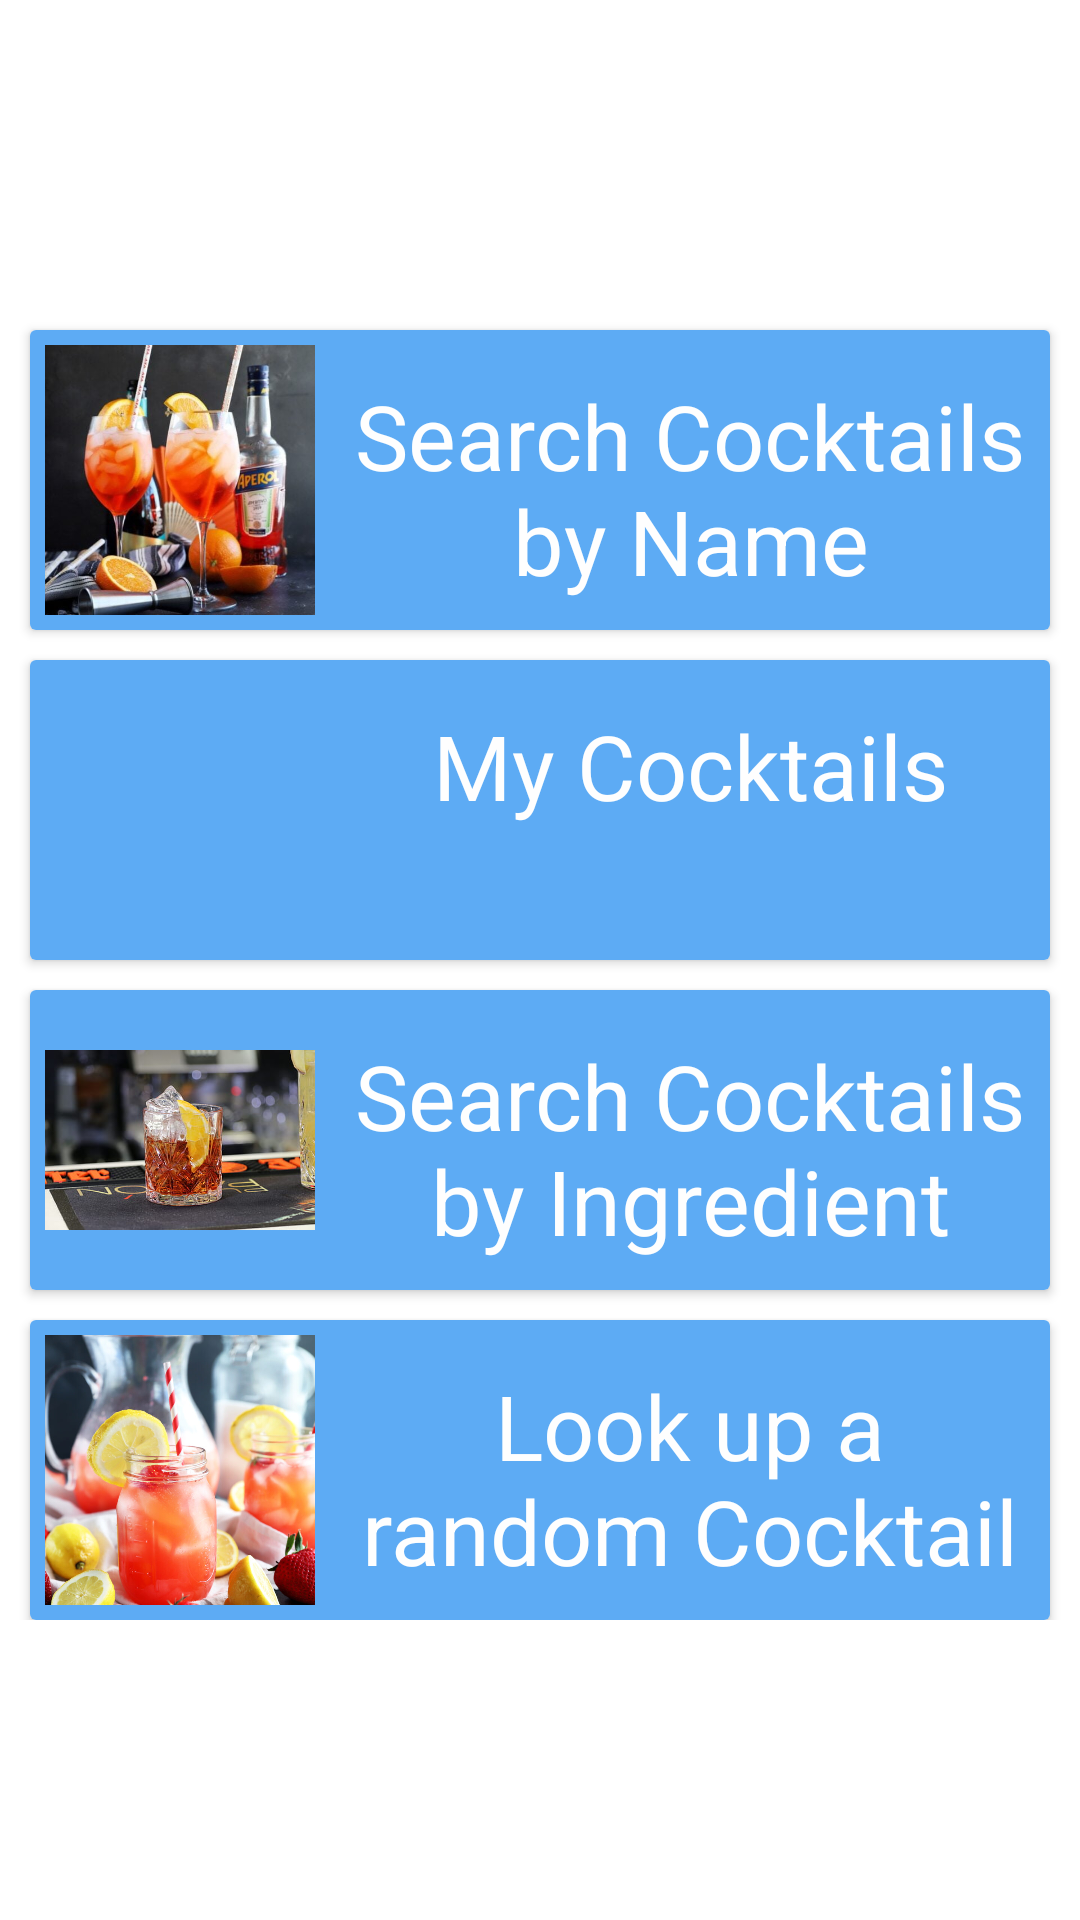

Reconstruct the res/layout file that produces this screen, plus the resources it refers to.
<!-- AndroidManifest.xml: application theme Theme.Fridgey -->
<!-- res/layout/activity_select.xml -->
<?xml version="1.0" encoding="utf-8"?>
<androidx.constraintlayout.widget.ConstraintLayout xmlns:android="http://schemas.android.com/apk/res/android"
    xmlns:app="http://schemas.android.com/apk/res-auto"
    xmlns:tools="http://schemas.android.com/tools"
    android:layout_width="match_parent"
    android:layout_height="match_parent"
    android:gravity="center"
    tools:context=".SelectActivity">

    <ScrollView
        android:layout_width="match_parent"
        android:layout_height="wrap_content"
        android:layout_marginTop="32dp"
        android:layout_marginBottom="32dp"
        app:layout_constraintBottom_toBottomOf="parent"
        app:layout_constraintEnd_toEndOf="parent"
        app:layout_constraintStart_toStartOf="parent"
        app:layout_constraintTop_toTopOf="parent">

        <LinearLayout
            android:layout_width="match_parent"
            android:layout_height="match_parent"
            android:gravity="center"
            android:orientation="vertical">

            <androidx.cardview.widget.CardView
                android:layout_width="match_parent"
                android:layout_height="match_parent"
                android:layout_marginLeft="10sp"
                android:layout_marginTop="10sp"
                android:layout_marginRight="10sp">

                <LinearLayout
                    android:layout_width="match_parent"
                    android:layout_height="wrap_content"
                    android:background="#5dabf4"
                    android:orientation="horizontal">

                    <ImageView
                        android:layout_width="100sp"
                        android:layout_height="100sp"
                        android:padding="5sp"
                        android:src="@drawable/byname" />

                    <TextView
                        android:layout_width="match_parent"
                        android:layout_height="match_parent"
                        android:layout_gravity="center"
                        android:paddingTop="15sp"
                        android:text="Search Cocktails by Name"
                        android:textAlignment="center"
                        android:textColor="#fefefe"
                        android:textSize="30sp" />
                </LinearLayout>
            </androidx.cardview.widget.CardView>

            <androidx.cardview.widget.CardView
                android:layout_width="match_parent"
                android:layout_height="match_parent"
                android:layout_marginLeft="10sp"
                android:layout_marginTop="10sp"
                android:layout_marginRight="10sp">

                <LinearLayout
                    android:layout_width="match_parent"
                    android:layout_height="wrap_content"
                    android:background="#5dabf4"
                    android:orientation="horizontal">

                    <ImageView
                        android:layout_width="100sp"
                        android:layout_height="100sp"
                        android:padding="5sp"
                        android:src="@drawable/my_cocktails" />

                    <TextView
                        android:layout_width="match_parent"
                        android:layout_height="match_parent"
                        android:layout_gravity="center"
                        android:paddingTop="15sp"
                        android:text="My Cocktails"
                        android:textAlignment="center"
                        android:textColor="#fefefe"
                        android:textSize="30sp" />
                </LinearLayout>
            </androidx.cardview.widget.CardView>

            <androidx.cardview.widget.CardView
                android:layout_width="match_parent"
                android:layout_height="match_parent"
                android:layout_marginLeft="10sp"
                android:layout_marginTop="10sp"
                android:layout_marginRight="10sp">

                <LinearLayout
                    android:layout_width="match_parent"
                    android:layout_height="wrap_content"
                    android:background="#5dabf4"
                    android:orientation="horizontal">

                    <ImageView
                        android:layout_width="100sp"
                        android:layout_height="100sp"
                        android:padding="5sp"
                        android:src="@drawable/byingredient" />

                    <TextView
                        android:layout_width="match_parent"
                        android:layout_height="match_parent"
                        android:layout_gravity="center"
                        android:paddingTop="15sp"
                        android:text="Search Cocktails by Ingredient"
                        android:textAlignment="center"
                        android:textColor="#fefefe"
                        android:textSize="30sp" />
                </LinearLayout>
            </androidx.cardview.widget.CardView>

            <androidx.cardview.widget.CardView
                android:layout_width="match_parent"
                android:layout_height="wrap_content"
                android:layout_marginLeft="10sp"
                android:layout_marginTop="10sp"
                android:layout_marginRight="10sp">

                <LinearLayout
                    android:layout_width="match_parent"
                    android:layout_height="wrap_content"
                    android:background="#5dabf4"
                    android:orientation="horizontal">

                    <ImageView
                        android:layout_width="100sp"
                        android:layout_height="100sp"
                        android:padding="5sp"
                        android:src="@drawable/random" />

                    <TextView
                        android:layout_width="match_parent"
                        android:layout_height="match_parent"
                        android:layout_gravity="center"
                        android:paddingTop="15sp"
                        android:text="Look up a random Cocktail"
                        android:textAlignment="center"
                        android:textColor="#fefefe"
                        android:textSize="30sp" />
                </LinearLayout>
            </androidx.cardview.widget.CardView>
        </LinearLayout>
    </ScrollView>
</androidx.constraintlayout.widget.ConstraintLayout>
<!-- resources referenced by this layout -->
<resources>
  <!-- drawable byingredient: jpg bitmap (drawable, 33008 bytes) -->
  <!-- drawable byname: jpg bitmap (drawable, 37153 bytes) -->
  <!-- drawable random: jpg bitmap (drawable, 105123 bytes) -->
  <style name="Theme.Fridgey" parent="Theme.MaterialComponents.DayNight.NoActionBar">
          
          <item name="colorPrimary">#5dabf4</item>
          <item name="colorPrimaryVariant">#1d6d86 </item>
          <item name="colorOnPrimary">@color/white</item>
          
          <item name="colorSecondary">@color/teal_200</item>
          <item name="colorSecondaryVariant">@color/teal_700</item>
          <item name="colorOnSecondary">@color/black</item>
          
          <item name="android:statusBarColor" tools:targetApi="l">?attr/colorPrimaryVariant</item>
          
      </style>
  <!-- not gathered from this repository: default colours our renderer supplied (Android Studio template values) -->
  <color name="teal_200">#FF03DAC5</color>
  <color name="teal_700">#FF018786</color>
  <color name="black">#FF000000</color>
  <color name="white">#FFFFFFFF</color>
</resources>
